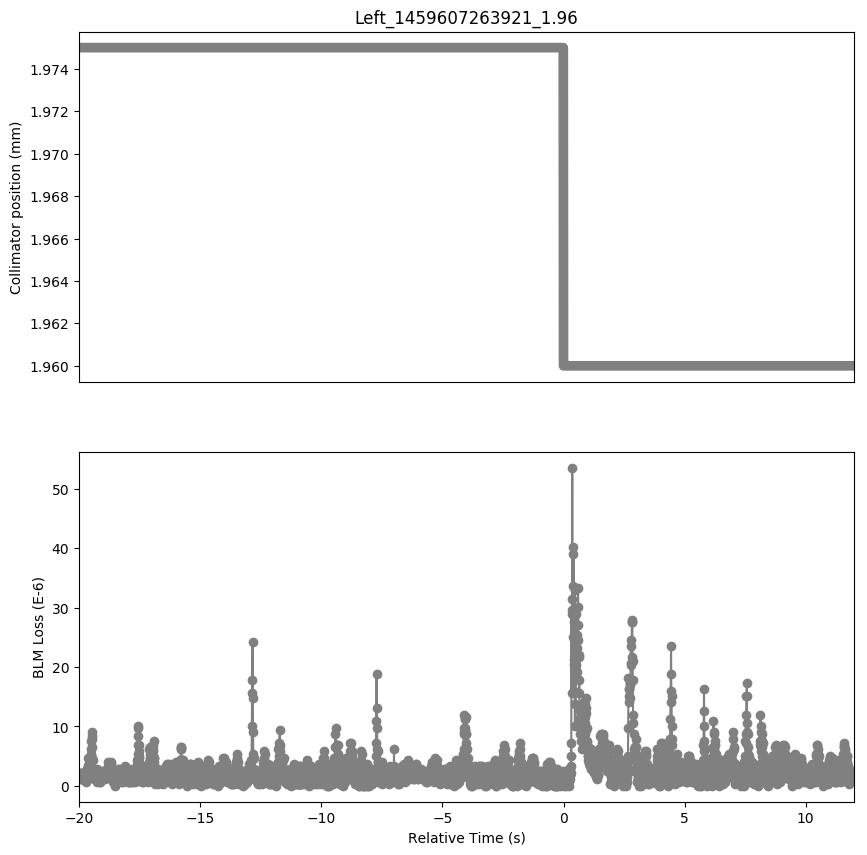

The data file committed next to this chart (first rows):
Timestamp, position, BLMTI.06R7.B1E10_TCLA.A6R7.B1
1459607243930, 1.975, 1.81e-06
1459607243940, 1.975, 2.1719999999999997e-06
1459607243950, 1.975, 2.1719999999999997e-06
1459607243960, 1.975, 1.4480000000000002e-06
1459607243970, 1.975, 1.4480000000000002e-06
1459607243980, 1.975, 1.4480000000000002e-06
1459607243990, 1.975, 1.0859999999999999e-06
1459607244000, 1.975, 1.81e-06
1459607244010, 1.975, 2.1719999999999997e-06
1459607244020, 1.975, 1.0859999999999999e-06
1459607244030, 1.975, 2.1719999999999997e-06
1459607244040, 1.975, 1.81e-06
1459607244050, 1.975, 1.0859999999999999e-06
1459607244060, 1.975, 1.81e-06
1459607244070, 1.975, 1.4480000000000002e-06
1459607244080, 1.975, 1.0859999999999999e-06
1459607244090, 1.975, 1.81e-06
1459607244100, 1.975, 2.1719999999999997e-06
1459607244110, 1.975, 1.0859999999999999e-06
1459607244120, 1.975, 1.0859999999999999e-06
1459607244130, 1.975, 2.1719999999999997e-06
1459607244140, 1.975, 1.4480000000000002e-06
1459607244150, 1.975, 1.4480000000000002e-06
1459607244160, 1.975, 1.4480000000000002e-06
1459607244170, 1.975, 1.4480000000000002e-06
1459607244180, 1.975, 1.0859999999999999e-06
1459607244190, 1.975, 1.0859999999999999e-06
1459607244200, 1.975, 1.4480000000000002e-06
1459607244210, 1.975, 2.1719999999999997e-06
1459607244220, 1.975, 7.240000000000001e-07
1459607244230, 1.975, 2.5340000000000002e-06
1459607244240, 1.975, 1.0859999999999999e-06
1459607244250, 1.975, 1.4480000000000002e-06
1459607244260, 1.975, 1.81e-06
1459607244270, 1.975, 2.8960000000000003e-06
1459607244280, 1.975, 1.81e-06
1459607244290, 1.975, 3.258e-06
1459607244300, 1.975, 4.706e-06
1459607244310, 1.975, 3.258e-06
1459607244320, 1.975, 3.62e-06
1459607244330, 1.975, 2.8960000000000003e-06
1459607244340, 1.975, 3.62e-06
1459607244350, 1.975, 2.5340000000000002e-06
1459607244360, 1.975, 3.982e-06
1459607244370, 1.975, 3.258e-06
1459607244380, 1.975, 4.343999999999999e-06
1459607244390, 1.975, 4.706e-06
1459607244400, 1.975, 5.43e-06
1459607244410, 1.975, 5.0680000000000004e-06
1459607244420, 1.975, 7.602e-06
1459607244430, 1.975, 6.154e-06
1459607244440, 1.975, 8.326e-06
1459607244450, 1.975, 9.05e-06
1459607244460, 1.975, 7.964e-06
1459607244470, 1.975, 6.516e-06
1459607244480, 1.975, 4.706e-06
1459607244490, 1.975, 4.343999999999999e-06
1459607244500, 1.975, 2.8960000000000003e-06
1459607244510, 1.975, 2.1719999999999997e-06
1459607244520, 1.975, 2.1719999999999997e-06
... 3,141 more rows
